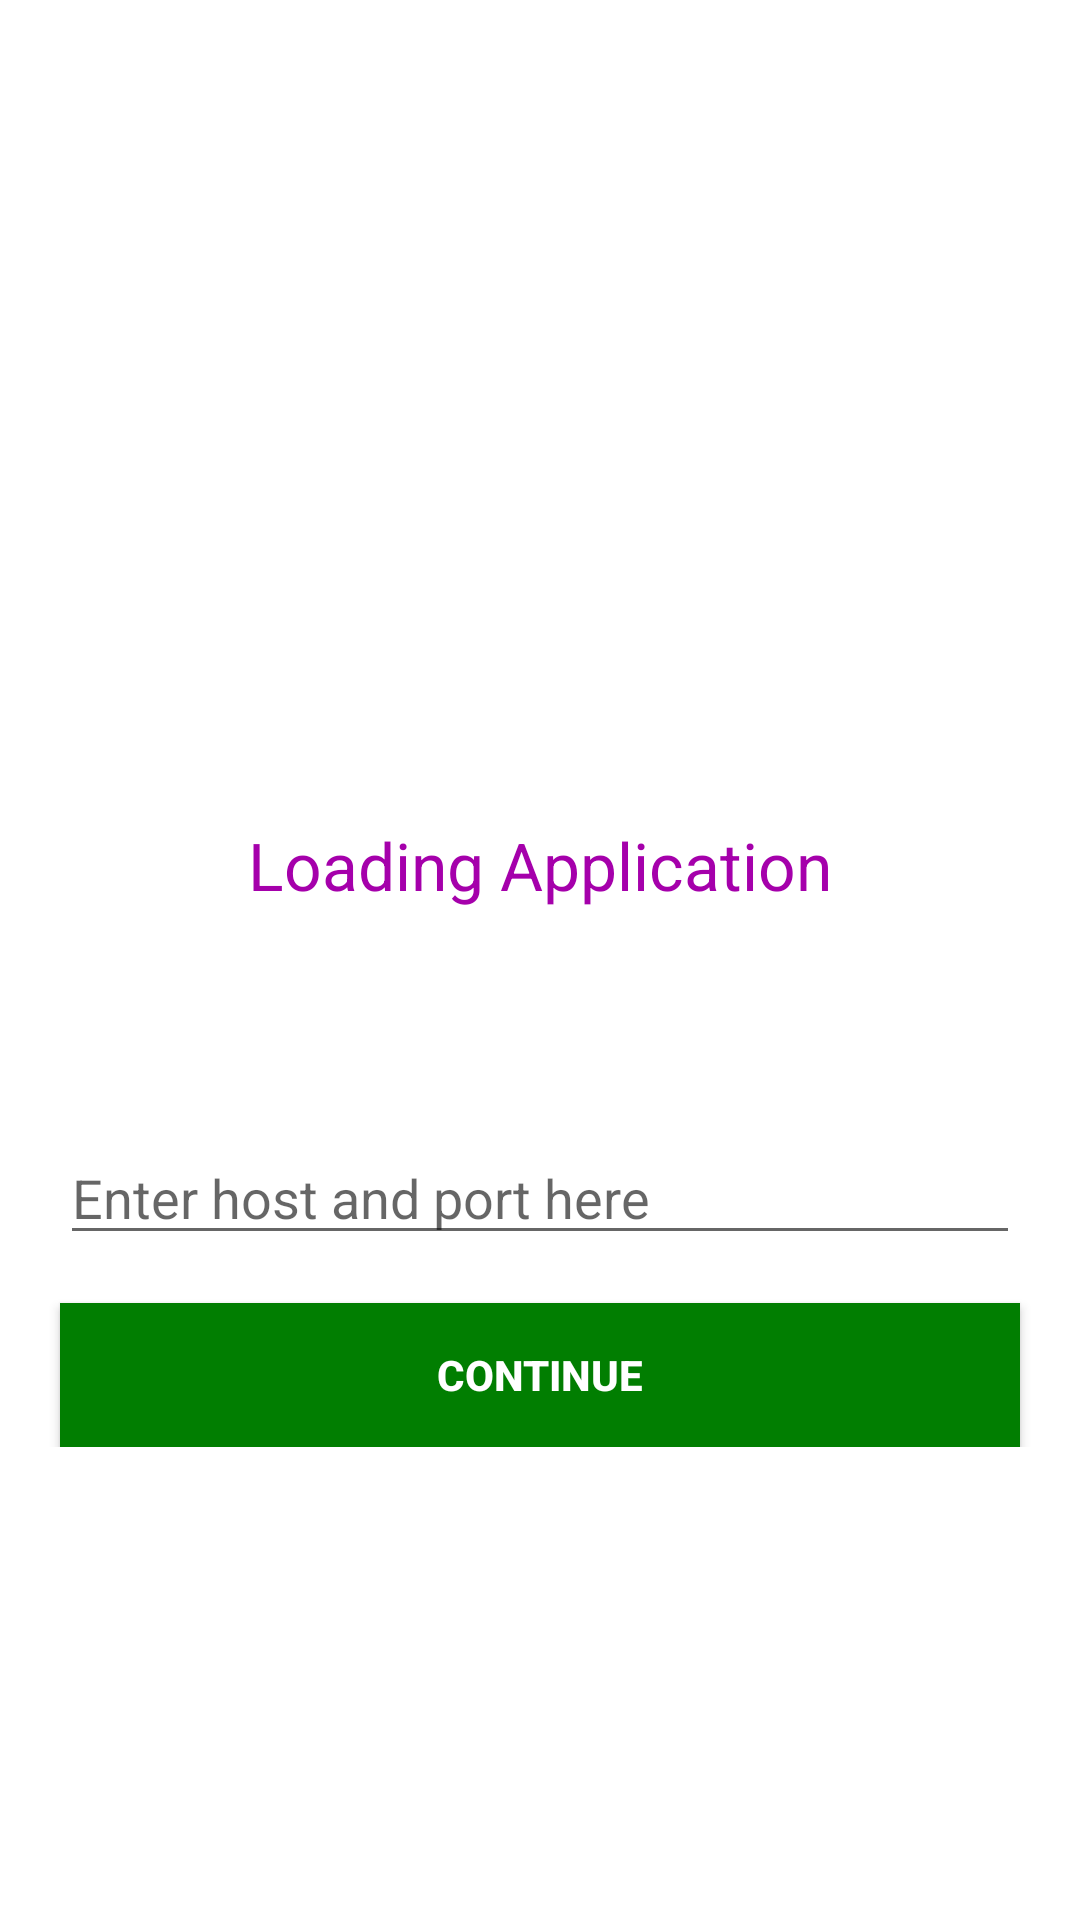

Reconstruct the res/layout file that produces this screen, plus the resources it refers to.
<!-- AndroidManifest.xml: activity theme AppTheme3 -->
<!-- res/layout/activity_lock_screen.xml -->
<?xml version="1.0" encoding="utf-8"?>

<LinearLayout xmlns:android="http://schemas.android.com/apk/res/android"
    xmlns:tools="http://schemas.android.com/tools"
    android:layout_width="match_parent"
    android:layout_height="match_parent"
    android:gravity="center"
    android:background="#fff"

    android:orientation="vertical">
<LinearLayout
    android:layout_width="match_parent"
    android:layout_height="wrap_content"
    android:orientation="vertical"
    android:gravity="center"
    >

    <ImageView
        android:layout_width="100dp"
        android:layout_height="100dp"
        android:layout_marginLeft="20dp"
        android:layout_marginTop="16dp"
        android:layout_marginRight="20dp"
        android:src="@drawable/flower8" />
    <TextView
        android:layout_width="wrap_content"
        android:layout_height="wrap_content"
        android:textSize="22sp"
        android:textColor="@color/colorPrimaryDark3"
        android:text="Loading Application"
        />
    <ProgressBar
        android:layout_marginTop="10dp"
        android:layout_width="wrap_content"
        android:layout_height="wrap_content" />
    <EditText
        android:layout_width="match_parent"
        android:layout_height="wrap_content"
        android:inputType="text"
        android:layout_marginTop="16dp"
        android:layout_marginLeft="20dp"
        android:layout_marginRight="20dp"
        android:id="@+id/aetHost"
        android:hint="Enter host and port here"
        />
    <Button
        android:layout_width="match_parent"
        android:layout_marginTop="16dp"
        android:text="Continue"
        android:textColor="#fff"
        android:textStyle="bold"
        android:layout_marginLeft="20dp"
        android:layout_marginRight="20dp"
        android:id="@+id/abtnSubmit"
        android:background="@color/colorPrimaryDark2"
        android:layout_height="wrap_content" />
</LinearLayout>


</LinearLayout>
<!-- resources referenced by this layout -->
<resources>
  <color name="colorPrimaryDark2">#017e01</color>
  <color name="colorPrimaryDark3">#a500ab</color>
  <style name="AppTheme3" parent="Theme.AppCompat.Light.DarkActionBar">
          
          <item name="colorPrimary">@color/colorPrimary3</item>
          <item name="colorPrimaryDark">@color/colorPrimaryDark3</item>
          <item name="colorAccent">@color/colorAccent3</item>
      </style>
  <color name="colorPrimary3">#dc00e4</color>
  <color name="colorAccent3">#00d19d</color>
</resources>
